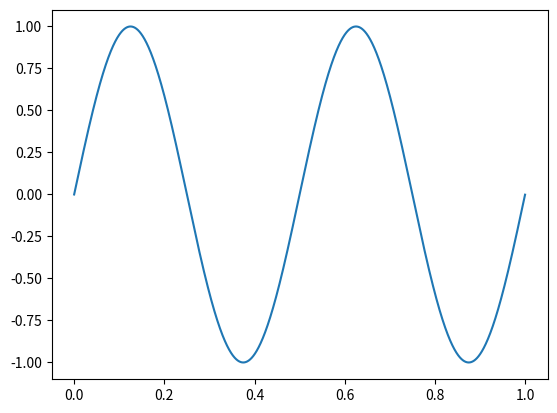

Source code (Python):
"""
[redacted]
Date: 10 March 2023
"""

# IMPORT MODULES
import numpy as np
import matplotlib.pyplot as plt

class SineWave:
    """Class to represent a sine wave"""

    def __init__(self, freq: int, duration=1,  sample_rate=10000) -> None:
        """Defines the constructor for a SineWave object"""
        self.freq = freq
        self.duration = duration
        self.sample_rate = sample_rate
        self.inversion_factor = 1
        self.phase_shift = 0

        # ASSIGN SINE WAVE COORDINATE POINTS TO self.wave
        self.wave = None
        self._generate_()

    def __repr__(self) -> str:
        """Returns the string representation of a SineWave object"""
        return "Sine Wave: {} hertz, {} seconds, {} sample rate.".format(
            self.freq, self.duration, self.sample_rate)

    def _generate_(self) -> None:
        """Generates a sine wave and returns its coordinate values"""
        x = np.linspace(0, self.duration, self.sample_rate * self.duration,
                        endpoint=False)
        frequencies = x * self.freq * self.inversion_factor
        y = np.sin((2 * np.pi) * frequencies + self.phase_shift)

        coords = {"x":x, "y":y}

        self.wave = coords

    def graph(self) -> None:
        """Displays a graph of a SineWave object"""
        plt.plot(self.wave["x"], self.wave["y"])
        plt.show()

    def invert_amplitude(self) -> None:
        """Inverts the amplitude of a SineWave object"""
        self.inversion_factor = -self.inversion_factor
        self._generate_()

    def shift_phase(self, factor: float) -> None:
        """Shifts the phase of a SineWave object by the given factor"""
        self.phase_shift += factor
        self._generate_()

    def is_inverted(self) -> bool:
        """Returns true if a SineWave object is rotated about the y-axis"""
        return self.inversion_factor == -1

    def is_shifted(self) -> bool:
        """Returns true if a SineWave object is shifted along the x-axis"""
        return self.phase_shift % 2*np.pi != 0

    def set_freq(self, freq: float) -> None:
        """Sets the frequency of a SineWave object"""
        self.freq = freq
        self._generate_()

    def set_duration(self, duration: float) -> None:
        """Sets the duration of a SineWave object"""
        self.duration = duration
        self._generate_()

    def set_sample_rate(self, sample_rate: int) -> None:
        """Sets the sample rate of a SineWave object"""
        self.sample_rate = sample_rate
        self._generate_()

    def get_freq(self) -> int:
        """Gets the frequency of a SineWave object"""
        return self.freq

    def get_duration(self) -> int:
        """Gets the duration of a SineWave object"""
        return self.duration

    def get_sample_rate(self) -> int:
        """Gets the sample rate of a SineWave object"""
        return self.sample_rate

if __name__ == "__main__":
    # IMPORT MODULES
    from matplotlib import pyplot as plt

    # INSTANTIATE SineWave OBJECT
    sine = SineWave(2)

    # ROTATE SINE WAVE ABOUT X-AXIS
    sine.invert_amplitude()

    # SHIFT SINE WAVE PHASE BY 180°
    sine.shift_phase(np.pi)

    # GRAPH SINE WAVE
    sine.graph()
